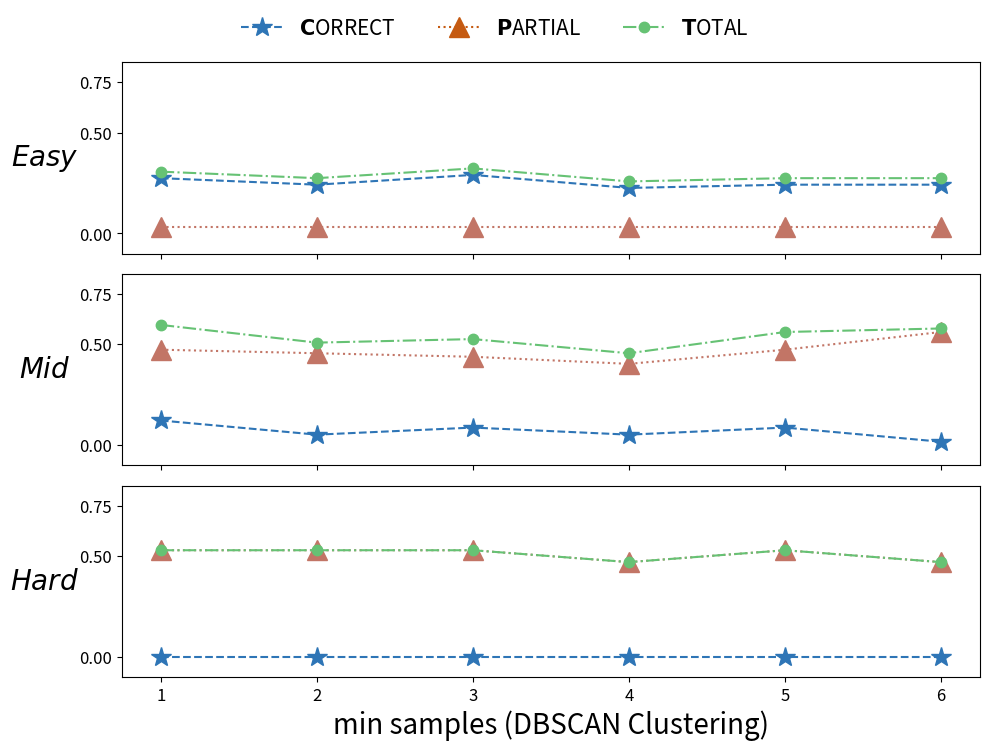

This figure's Python source:
import matplotlib.pyplot as plt
import numpy as np

# 使用默认字体，避免 Arial 报错
plt.rcParams['mathtext.fontset'] = 'dejavusans'

# 原始 reduction values (用于标签)
reduction_vals = [1, 2, 3, 4, 5, 6]
x = np.arange(len(reduction_vals)) 

# 数据
y_blue_n = np.array([0.2742, 0.2419, 0.2903, 0.2258, 0.2419, 0.2419])
y_red_n = np.array([0.0323, 0.0323, 0.0323, 0.0323, 0.0323, 0.0323])
y_green_n = np.array([0.3065, 0.2742, 0.3226, 0.2581, 0.2742, 0.2742])

y_blue_s = np.array([0.1228, 0.0526, 0.0877, 0.0526, 0.0877, 0.0175])
y_red_s = np.array([0.4737, 0.4561, 0.4386, 0.4035, 0.4737, 0.5614])
y_green_s = np.array([0.5965, 0.5088, 0.5263, 0.4561, 0.5614, 0.5789])

y_blue_p = np.array([0, 0, 0, 0, 0, 0])
y_red_p = np.array([0.5294, 0.5294, 0.5294, 0.4706, 0.5294, 0.4706])
y_green_p = np.array([0.5294, 0.5294, 0.5294, 0.4706, 0.5294, 0.4706])


label_fontsize = 20  # 设置字体大小

# 创建图形
fig, (ax1, ax2, ax3) = plt.subplots(3, 1, figsize=(10, 7), sharex=True)  # 增加宽度以便为图例留出空间

# ********** 关键修改1：定义要显示的刻度（仅0、0.5、0.75）**********
show_yticks = [0, 0.5, 0.75]
# ********** 关键修改2：定义y轴范围（上下端点-0.1到0.85）**********
y_lim = (-0.1, 0.85)

# 定义颜色
color_blue = '#2E75B6'
color_red = "#C27566"
color_green = "#66c274"

# 子图 3: An
ax1.plot(x, y_blue_n, color=color_blue, linestyle='--', marker='*', markersize=15, linewidth=1.5)
ax1.plot(x, y_red_n, color=color_red, linestyle=':', marker='^', markersize=15, linewidth=1.5)
ax1.plot(x, y_green_n, color=color_green, linestyle='-.', marker='.', markersize=15, linewidth=1.5)
ax1.set_ylabel(r'$Easy$', rotation=0, labelpad=25, va='center', fontsize=label_fontsize, fontweight='bold')
ax1.set_ylim(y_lim)
ax1.set_yticks(show_yticks)
ax1.tick_params(axis='y', labelsize=12)
# ax3.grid(True, alpha=0.3)

# 子图 1: As
ax2.plot(x, y_blue_s, color=color_blue, linestyle='--', marker='*', markersize=15, linewidth=1.5)
ax2.plot(x, y_red_s, color=color_red, linestyle=':', marker='^', markersize=15, linewidth=1.5)
ax2.plot(x, y_green_s, color=color_green, linestyle='-.', marker='.', markersize=15, linewidth=1.5)
ax2.set_ylabel(r'$Mid$', rotation=0, labelpad=25, va='center', fontsize=label_fontsize, fontweight='bold')
ax2.set_ylim(y_lim)
ax2.set_yticks(show_yticks)
ax2.tick_params(axis='y', labelsize=12)
# ax1.grid(True, alpha=0.3)

# 子图 2: Ap
ax3.plot(x, y_blue_p, color=color_blue, linestyle='--', marker='*', markersize=15, linewidth=1.5)
ax3.plot(x, y_red_p, color=color_red, linestyle=':', marker='^', markersize=15, linewidth=1.5)
ax3.plot(x, y_green_p, color=color_green, linestyle='-.', marker='.', markersize=15, linewidth=1.5)
ax3.set_ylabel(r'$Hard$', rotation=0, labelpad=25, va='center', fontsize=label_fontsize, fontweight='bold')
ax3.set_ylim(y_lim)
ax3.set_yticks(show_yticks)
ax3.tick_params(axis='y', labelsize=12)
# ax2.grid(True, alpha=0.3)

ax3.set_xticks(x)
ax3.set_xticklabels([str(v) for v in reduction_vals])
ax3.set_xlabel('min samples (DBSCAN Clustering)', fontsize=label_fontsize)
ax3.tick_params(axis='x', labelsize=12)
ax3.tick_params(axis='y', labelsize=12)

# 图例：MaF1 / MiF1
handles = [
    plt.Line2D([], [], color='#2E75B6', linestyle='--', marker='*', markersize=15, linewidth=1.5),
    plt.Line2D([], [], color='#C55A11', linestyle=':', marker='^', markersize=15, linewidth=1.5),
    plt.Line2D([], [], color='#66c274', linestyle='-.', marker='.', markersize=15, linewidth=1.5)
]

labels = [
    r'$\mathbf{C}$ORRECT',
    r'$\mathbf{P}$ARTIAL',
    r'$\mathbf{T}$OTAL'
]

# --- 修改点 1：调整图例位置 ---
fig.legend(
    handles, labels,
    loc='upper center',      # 保持居中
    ncol=3,                  # 横向排列
    frameon=False,
    fontsize=15,
    columnspacing=2,
    # 关键：将 Y 轴坐标从 1.0 提到 1.05 或更高，使其移出坐标轴范围
    bbox_to_anchor=(0.5, 1.08) 
)

# --- 修改点 2：调整布局 ---
# 先执行 tight_layout 自动调整子图间距
plt.tight_layout()

# 再手动调整顶部边距 (top)，给图例留出空间
# 0.92 表示子图区域只占据画布底部 92% 的高度，顶部 8% 留给图例
plt.subplots_adjust(top=0.99) 

# 保存与显示
plt.savefig('0.hyperparameter.pdf', format='pdf', bbox_inches='tight')
plt.show()
